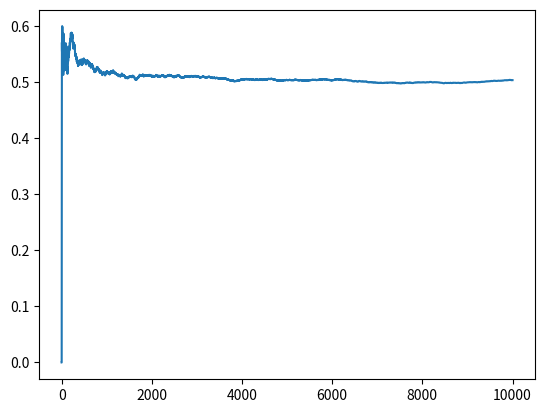

The script that saved this image:
import matplotlib.pyplot as plt
import numpy as np
import matplotlib as mpl

#ex 1a + 1b

n = 0
def aruncare (procent):
    global n
    nr = np.random.random()
    if nr < procent:
        n = n + 1
    
def simulare_ab():
    global n
    x = np.linspace(0,10000,10000)
    y = []

    for i in range(1,10001):
        aruncare(0.5)
        y.append(n/i)
    plt.plot(x,y)
    plt.show()

simulare_ab()

#ex 1c

def simulare_c():
    global n
    x = np.linspace(0,10000,10000)
    y = []

    for i in range(1,10001):
        aruncare(0.75)
        y.append(n/i)
    plt.plot(x,y,'o')
    plt.show()

#simulare_c()

